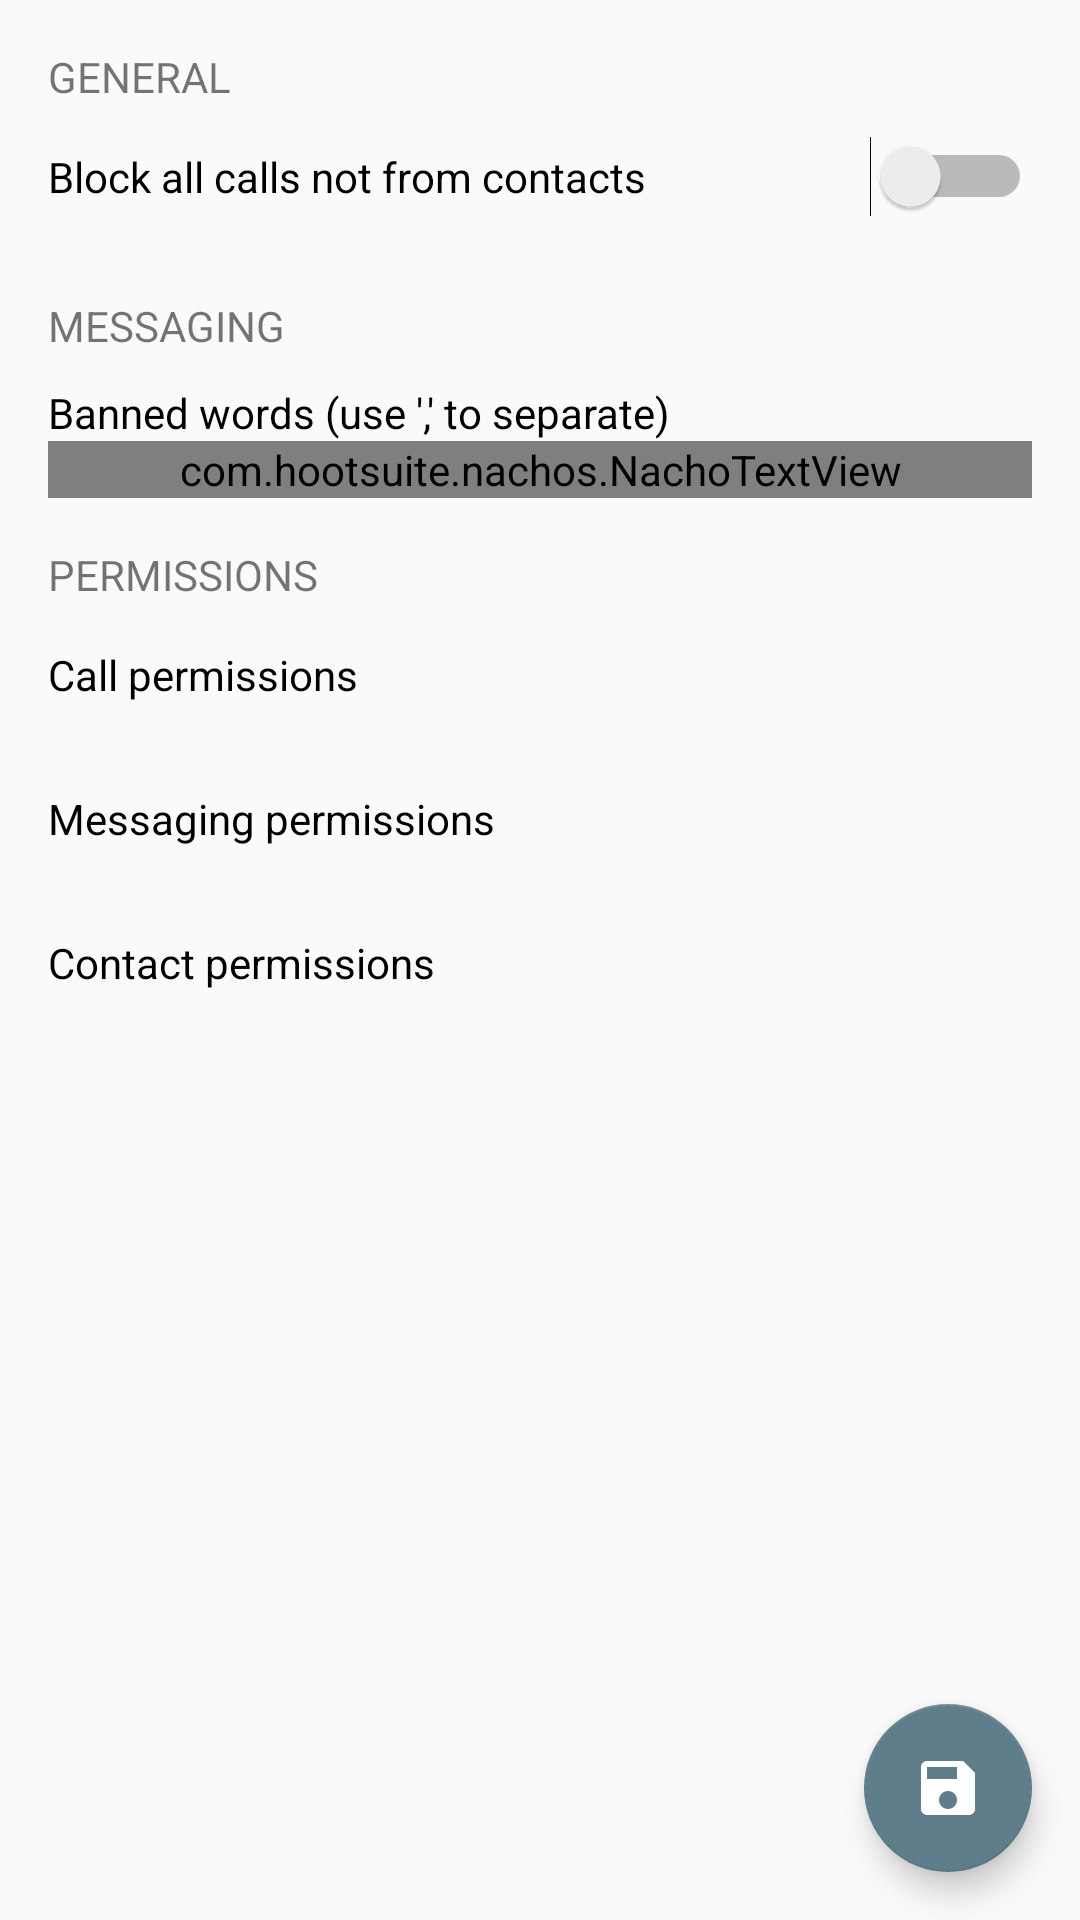

Here is an Android app screen rendered from its layout file. Give the layout XML and the strings, colors and styles it references.
<!-- AndroidManifest.xml: application theme AppTheme -->
<!-- res/layout/fragment_settings.xml -->
<?xml version="1.0" encoding="utf-8"?>
<android.support.design.widget.CoordinatorLayout xmlns:android="http://schemas.android.com/apk/res/android"
    xmlns:tools="http://schemas.android.com/tools"
    android:layout_width="match_parent"
    android:layout_height="match_parent"
    xmlns:app="http://schemas.android.com/apk/res-auto"
    tools:context=".features.settings.view.SettingsFragment">

    <LinearLayout
        android:layout_width="match_parent"
        android:layout_height="match_parent"
        android:orientation="vertical">

        <TextView
            android:layout_width="wrap_content"
            android:layout_height="wrap_content"
            android:layout_marginTop="16dp"
            android:layout_marginStart="@dimen/item_padding_standard"
            android:text="@string/general"
            android:textAllCaps="true"
            android:textSize="14sp"/>



        <RelativeLayout
            android:id="@+id/rlSettingsBlockContactRoot"
            android:layout_width="match_parent"
            android:layout_height="@dimen/item_image_standard"
            android:paddingEnd="@dimen/item_padding_standard"
            android:paddingStart="@dimen/item_padding_standard">

            <TextView
                android:layout_width="wrap_content"
                android:layout_height="wrap_content"
                android:layout_centerVertical="true"
                android:text="@string/block_all_call_settings_label"
                android:textColor="@color/black" />

            <Switch
                android:id="@+id/swSettingsBlockContact"
                android:layout_width="wrap_content"
                android:layout_height="wrap_content"
                android:layout_alignParentEnd="true"
                android:layout_centerVertical="true" />

        </RelativeLayout>

        <TextView
            android:layout_width="wrap_content"
            android:layout_height="wrap_content"
            android:layout_marginTop="16dp"
            android:layout_marginStart="@dimen/item_padding_standard"
            android:text="@string/messaging"
            android:textAllCaps="true"
            android:textSize="14sp"/>

        <TextView
            android:layout_width="wrap_content"
            android:layout_height="wrap_content"
            android:layout_marginTop="10dp"
            android:layout_marginStart="@dimen/item_padding_standard"
            android:text="@string/settings_messaging_banned_words_label"
            android:textColor="@color/black" />

        <RelativeLayout
            android:layout_width="match_parent"
            android:layout_height="wrap_content"
            android:paddingEnd="@dimen/item_padding_standard"
            android:paddingStart="@dimen/item_padding_standard">

            <com.hootsuite.nachos.NachoTextView
                android:id="@+id/ntvSettings"
                android:layout_width="match_parent"
                android:layout_height="wrap_content"
                app:chipSpacing="2dp"
                app:chipTextColor="@color/colorPrimary"
                app:chipTextSize="16dp"
                app:chipHeight="30dp"
                app:chipVerticalSpacing="3dp"/>

        </RelativeLayout>


        <TextView
            android:layout_width="wrap_content"
            android:layout_height="wrap_content"
            android:layout_marginTop="16dp"
            android:layout_marginStart="@dimen/item_padding_standard"
            android:text="@string/permissions"
            android:textAllCaps="true"
            android:textSize="14sp"/>

        <RelativeLayout
            android:id="@+id/rlSettingsPermissionsCallRoot"
            android:layout_width="match_parent"
            android:layout_height="@dimen/item_image_standard"
            android:paddingEnd="@dimen/item_padding_standard"
            android:paddingStart="@dimen/item_padding_standard">

            <TextView
                android:layout_width="wrap_content"
                android:layout_height="wrap_content"
                android:layout_centerVertical="true"
                android:text="@string/call_permissions"
                android:textColor="@color/black" />

            <ImageView
                android:id="@+id/ivSettingsPermissionCall"
                android:layout_width="24dp"
                android:layout_height="24dp"
                android:layout_alignParentEnd="true"
                android:layout_centerVertical="true"/>

        </RelativeLayout>

        <RelativeLayout
            android:id="@+id/rlSettingsPermissionsSmsRoot"
            android:layout_width="match_parent"
            android:layout_height="@dimen/item_image_standard"
            android:paddingEnd="@dimen/item_padding_standard"
            android:paddingStart="@dimen/item_padding_standard">

            <TextView
                android:layout_width="wrap_content"
                android:layout_height="wrap_content"
                android:layout_centerVertical="true"
                android:text="@string/messaging_permissions"
                android:textColor="@color/black" />

            <ImageView
                android:id="@+id/ivSettingsPermissionSms"
                android:layout_width="24dp"
                android:layout_height="24dp"
                android:layout_alignParentEnd="true"
                android:layout_centerVertical="true"/>

        </RelativeLayout>


        <RelativeLayout
            android:id="@+id/rlSettingsPermissionsContactRoot"
            android:layout_width="match_parent"
            android:layout_height="@dimen/item_image_standard"
            android:paddingEnd="@dimen/item_padding_standard"
            android:paddingStart="@dimen/item_padding_standard">

            <TextView
                android:layout_width="wrap_content"
                android:layout_height="wrap_content"
                android:layout_centerVertical="true"
                android:text="@string/contact_permissions"
                android:textColor="@color/black" />

            <ImageView
                android:id="@+id/ivSettingsPermissionContact"
                android:layout_width="24dp"
                android:layout_height="24dp"
                android:layout_alignParentEnd="true"
                android:layout_centerVertical="true"/>

        </RelativeLayout>

    </LinearLayout>

    <android.support.design.widget.FloatingActionButton
        android:id="@+id/fabSettingsSave"
        android:layout_width="wrap_content"
        android:layout_height="wrap_content"
        android:layout_gravity="bottom|end"
        android:layout_margin="@dimen/fab_margins_all"
        android:src="@drawable/ic_save_settings"
        app:fabSize="normal"
        app:layout_anchorGravity="bottom|right|end" />

</android.support.design.widget.CoordinatorLayout>
<!-- resources referenced by this layout -->
<resources>
  <color name="black">#000000</color>
  <color name="colorPrimary">#2196F3</color>
  <dimen name="fab_margins_all">16dp</dimen>
  <dimen name="item_image_standard">48dp</dimen>
  <dimen name="item_padding_standard">16dp</dimen>
  <!-- drawable ic_save_settings (drawable) -->
  <?xml version="1.0" encoding="utf-8"?>
  <vector xmlns:android="http://schemas.android.com/apk/res/android"
      android:width="24dp"
      android:height="24dp"
      android:viewportWidth="24"
      android:viewportHeight="24">
  
      <path
          android:pathData="M0,0 L24,0 L24,24 L0,24 Z" />
      <path
          android:fillColor="@color/white"
          android:pathData="M17,3 L5,3 C3.89,3,3,3.9,3,5 L3,19 C3,20.1,3.89,21,5,21 L19,21
  C20.1,21,21,20.1,21,19 L21,7 L17,3 Z M12,19 C10.34,19,9,17.66,9,16
  S10.34,13,12,13 S15,14.34,15,16 S13.66,19,12,19 Z M15,9 L5,9 L5,5 L15,5 L15,9 Z" />
  </vector>
  <string name="block_all_call_settings_label">Block all calls not from contacts</string>
  <string name="call_permissions">Call permissions</string>
  <string name="contact_permissions">Contact permissions</string>
  <string name="general">General</string>
  <string name="messaging">Messaging</string>
  <string name="messaging_permissions">Messaging permissions</string>
  <string name="permissions">Permissions</string>
  <string name="settings_messaging_banned_words_label">Banned words (use \',\' to separate)</string>
  <style name="AppTheme" parent="Theme.AppCompat.Light.DarkActionBar">
          
          <item name="colorPrimary">@color/colorPrimary</item>
          <item name="colorPrimaryDark">@color/colorPrimaryDark</item>
          <item name="colorAccent">@color/colorAccent</item>
      </style>
  <color name="white">#ffffff</color>
  <color name="colorPrimaryDark">#1976D2</color>
  <color name="colorAccent">#607D8B</color>
</resources>
